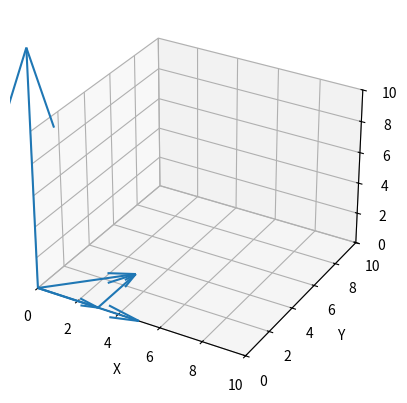

Source code (Python):
import matplotlib.pyplot as plt
import matplotlib.cm as cm
from matplotlib.colors import Normalize
import matplotlib.colors as colors
from mpl_toolkits.mplot3d import Axes3D
import numpy as np
import math


i_hat = np.array([1, 0, 0])
j_hat = np.array([0, 1, 0])
k_hat = np.array([0, 0, 1])


# return dot product of two vectors
def dot_product(u, v):
    return sum([u[x] * v[x] for x in range(len(u))])


def cross_product(u, v):
    return i_hat * (u[1] * v[2] - u[2] * v[1]) + j_hat * (u[0] * v[2] - u[2] * v[0]) + k_hat * (u[0] * v[1] - u[1] * v[0])


# return magnitude of a vector
def vec_magnitude(u):
    return math.sqrt(sum([x**2 for x in u]))


# return array of vector and orthogonal projection of v onto u
def vector_projection(u, v):
    c = dot_product(u, v) / vec_magnitude(u)**2
    w = c * u
    e = v - w
    return np.array([w, e])



vec_1 = np.array([5, 0, 0])
vec_2 = np.array([3, 3, 0])
projs = vector_projection(vec_1, vec_2)
cp = cross_product(vec_1, vec_2)
vector_matrix = np.array([vec_1, vec_2, projs[0], projs[1], cp]).T
print(vector_matrix)

U = [x[0] for x in vector_matrix]
V = [y[1] for y in vector_matrix]
W = [z[2] for z in vector_matrix]

# meow
origins_x = np.array([0 for x in range(len(vector_matrix[0]))])
origins_y = np.array([0 for y in range(len(vector_matrix[0]))])
origins_z = np.array([0 for z in range(len(vector_matrix[0]))])
origins_x[3] = projs[0][0]
origins_y[3] = projs[0][1]
origins_z[3] = projs[0][2]

fig = plt.figure()
ax = fig.add_subplot(111, projection='3d')
norm = colors.Normalize()
norm.autoscale(len(vector_matrix[0]))
cmap = cm.get_cmap('Spectral')

ax.quiver(origins_x, origins_y, origins_z, vector_matrix[0], vector_matrix[1], vector_matrix[2], cmap=cmap)
ax.set_xlim([0, 10])
ax.set_ylim([0, 10])
ax.set_zlim([0, 10])
ax.set_xlabel('X')
ax.set_ylabel('Y')
ax.set_zlabel('Z')
plt.show()